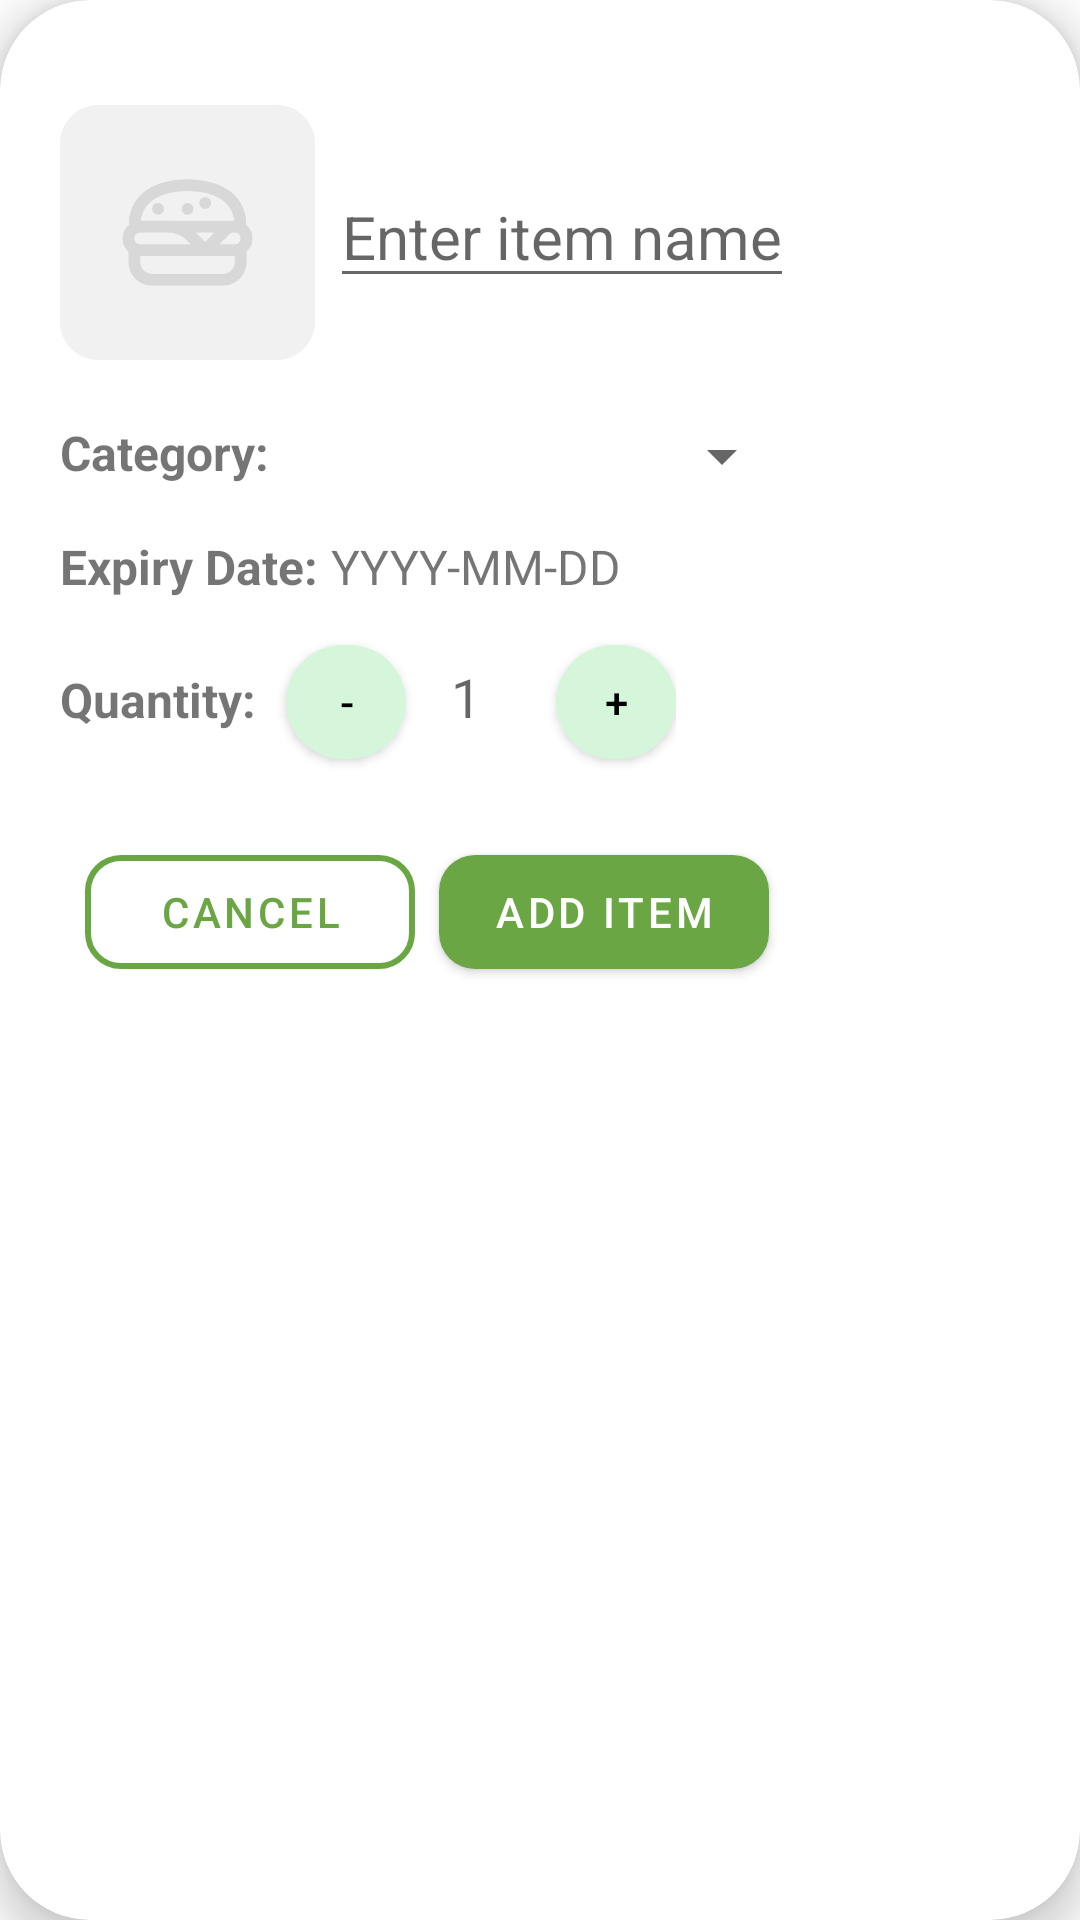

Reconstruct the res/layout file that produces this screen, plus the resources it refers to.
<!-- AndroidManifest.xml: application theme Theme.ExpirEase -->
<!-- res/layout/dialog_add_item.xml -->
<?xml version="1.0" encoding="utf-8"?>
<androidx.cardview.widget.CardView xmlns:android="http://schemas.android.com/apk/res/android"
    xmlns:app="http://schemas.android.com/apk/res-auto"
    android:layout_width="wrap_content"
    android:layout_height="wrap_content"
    app:cardCornerRadius="30dp"
    app:cardElevation="8dp"
    app:cardBackgroundColor="@android:color/white"
    android:layout_gravity="center"
    android:padding="16dp"
    android:layout_margin="5dp">



<LinearLayout
    android:layout_width="wrap_content"
    android:layout_height="wrap_content"
    android:padding="20dp"
    android:orientation="vertical">

    <LinearLayout
        android:layout_width="wrap_content"
        android:layout_height="wrap_content"
        android:orientation="horizontal"
        android:layout_marginVertical="15dp">

        <ImageView
            android:id="@+id/item_photo"
            android:layout_width="85dp"
            android:layout_height="85dp"
            android:src="@drawable/img_placeholder_product"/>

        <EditText
            android:id="@+id/edit_item_name"
            android:layout_width="match_parent"
            android:layout_height="wrap_content"
            android:layout_marginStart="5dp"
            android:hint="Enter item name"
            android:layout_gravity="center_vertical"
            android:textSize="20sp" />

    </LinearLayout>

    <LinearLayout
        android:layout_width="match_parent"
        android:layout_height="wrap_content"
        android:paddingVertical="5dp">

        <TextView
            android:layout_width="wrap_content"
            android:layout_height="wrap_content"
            android:text="Category: "
            android:textStyle="bold"
            android:textSize="16dp"/>


        <Spinner
        android:id="@+id/spinner_category"
        android:layout_width="wrap_content"
        android:layout_height="wrap_content"
            android:layout_weight="1"
        />

    </LinearLayout>


    <LinearLayout
        android:layout_width="match_parent"
        android:layout_height="wrap_content"
        android:orientation="horizontal"
        android:paddingVertical="5dp"
        android:gravity="center_vertical">

        <TextView
            android:layout_width="wrap_content"
            android:layout_height="wrap_content"
            android:text="Expiry Date: "
            android:textStyle="bold"
            android:textSize="16dp"/>

        <TextView
            android:id="@+id/tv_expiry"
            android:layout_width="wrap_content"
            android:layout_height="wrap_content"
            android:layout_weight="1"
            android:text="YYYY-MM-DD"
            android:textSize="16dp"/>

        <ImageButton
            android:id="@+id/btn_pick_date"
            android:layout_width="30dp"
            android:layout_height="30dp"
            android:background="@android:color/transparent"
            android:src="@drawable/img_button_calendar"
            android:contentDescription="Add"
            android:scaleType="fitCenter" />

    </LinearLayout>

    <LinearLayout
        android:layout_width="wrap_content"
        android:layout_height="wrap_content"
        android:orientation="horizontal"
        android:layout_gravity="start">

        <TextView
            android:layout_width="0dp"
            android:layout_height="wrap_content"
            android:layout_weight="1"
            android:text="Quantity:"
            android:textSize="16sp"
            android:textStyle="bold"
            android:layout_marginEnd="10dp"/>

        <com.google.android.material.button.MaterialButton
            android:id="@+id/btn_decrease"
            style="@style/CircleButton"
            android:layout_width="40dp"
            android:layout_height="50dp"
            android:text="-"
            />

        <EditText
            android:id="@+id/edit_item_quantity"
            android:layout_width="50dp"
            android:layout_height="wrap_content"
            android:hint="1"
            android:background="@null"
            android:inputType="number"
            android:paddingHorizontal="15dp"/>

        <com.google.android.material.button.MaterialButton
            android:id="@+id/btn_increase"
            style="@style/CircleButton"
            android:layout_width="40dp"
            android:layout_height="50dp"
            android:text="+"
            />
    </LinearLayout>



    <LinearLayout
        android:layout_width="match_parent"
        android:layout_height="wrap_content"
        android:orientation="horizontal"
        android:layout_marginVertical="20dp"
        android:gravity="center">

        <com.google.android.material.button.MaterialButton
            android:id="@+id/btn_cancel"
            android:layout_width="110dp"
            android:layout_height="wrap_content"
            android:text="Cancel"
            style="@style/OutlinedCustomButton"
            android:layout_marginEnd="4dp"/>

        <com.google.android.material.button.MaterialButton
            android:id="@+id/btn_add_item"
            android:layout_width="110dp"
            android:layout_height="wrap_content"
            android:text="Add Item"
            android:layout_marginStart="4dp"/>

    </LinearLayout>

</LinearLayout>

</androidx.cardview.widget.CardView>
<!-- resources referenced by this layout -->
<resources>
  <!-- drawable img_placeholder_product: png bitmap (drawable, 22535 bytes) -->
  <style name="CircleButton" parent="Widget.MaterialComponents.Button">
          <item name="backgroundTint">@color/accent</item>
          <item name="rippleColor">@color/custom_ripple_color</item>
          <item name="android:textColor">@color/black</item>
          <item name="cornerRadius">999dp</item> 
          <item name="elevation">4dp</item>
          <item name="android:minHeight">48dp</item>
          <item name="android:minWidth">48dp</item>
      </style>
  <style name="OutlinedCustomButton" parent="Widget.MaterialComponents.Button.OutlinedButton">
          <item name="strokeColor">@color/primaryColor</item>
          <item name="strokeWidth">2dp</item>
          <item name="cornerRadius">12dp</item>
          <item name="android:textColor">@color/primaryColor</item>
          <item name="rippleColor">@color/custom_ripple_color</item>
          <item name="android:minHeight">50dp</item>
      </style>
  <style name="Theme.ExpirEase" parent="Theme.MaterialComponents.Light.NoActionBar">
          <item name="android:windowBackground">@color/white</item>
          <item name="android:colorBackground">@color/white</item>
          <item name="materialButtonStyle">@style/CustomButton</item>
      </style>
  <color name="accent">#D5F6DB</color>
  <color name="custom_ripple_color">#66FFFFFF</color>
  <color name="black">#FF000000</color>
  <color name="primaryColor">#6AA644</color>
  <color name="white">#FFFFFFFF</color>
  <style name="CustomButton" parent="Widget.MaterialComponents.Button">
          <item name="backgroundTint">@color/primaryColor</item>
          <item name="cornerRadius">12dp</item>
          <item name="android:textColor">@color/white</item>
          <item name="rippleColor">@color/custom_ripple_color</item>
          <item name="android:minHeight">50dp</item>
      </style>
</resources>
